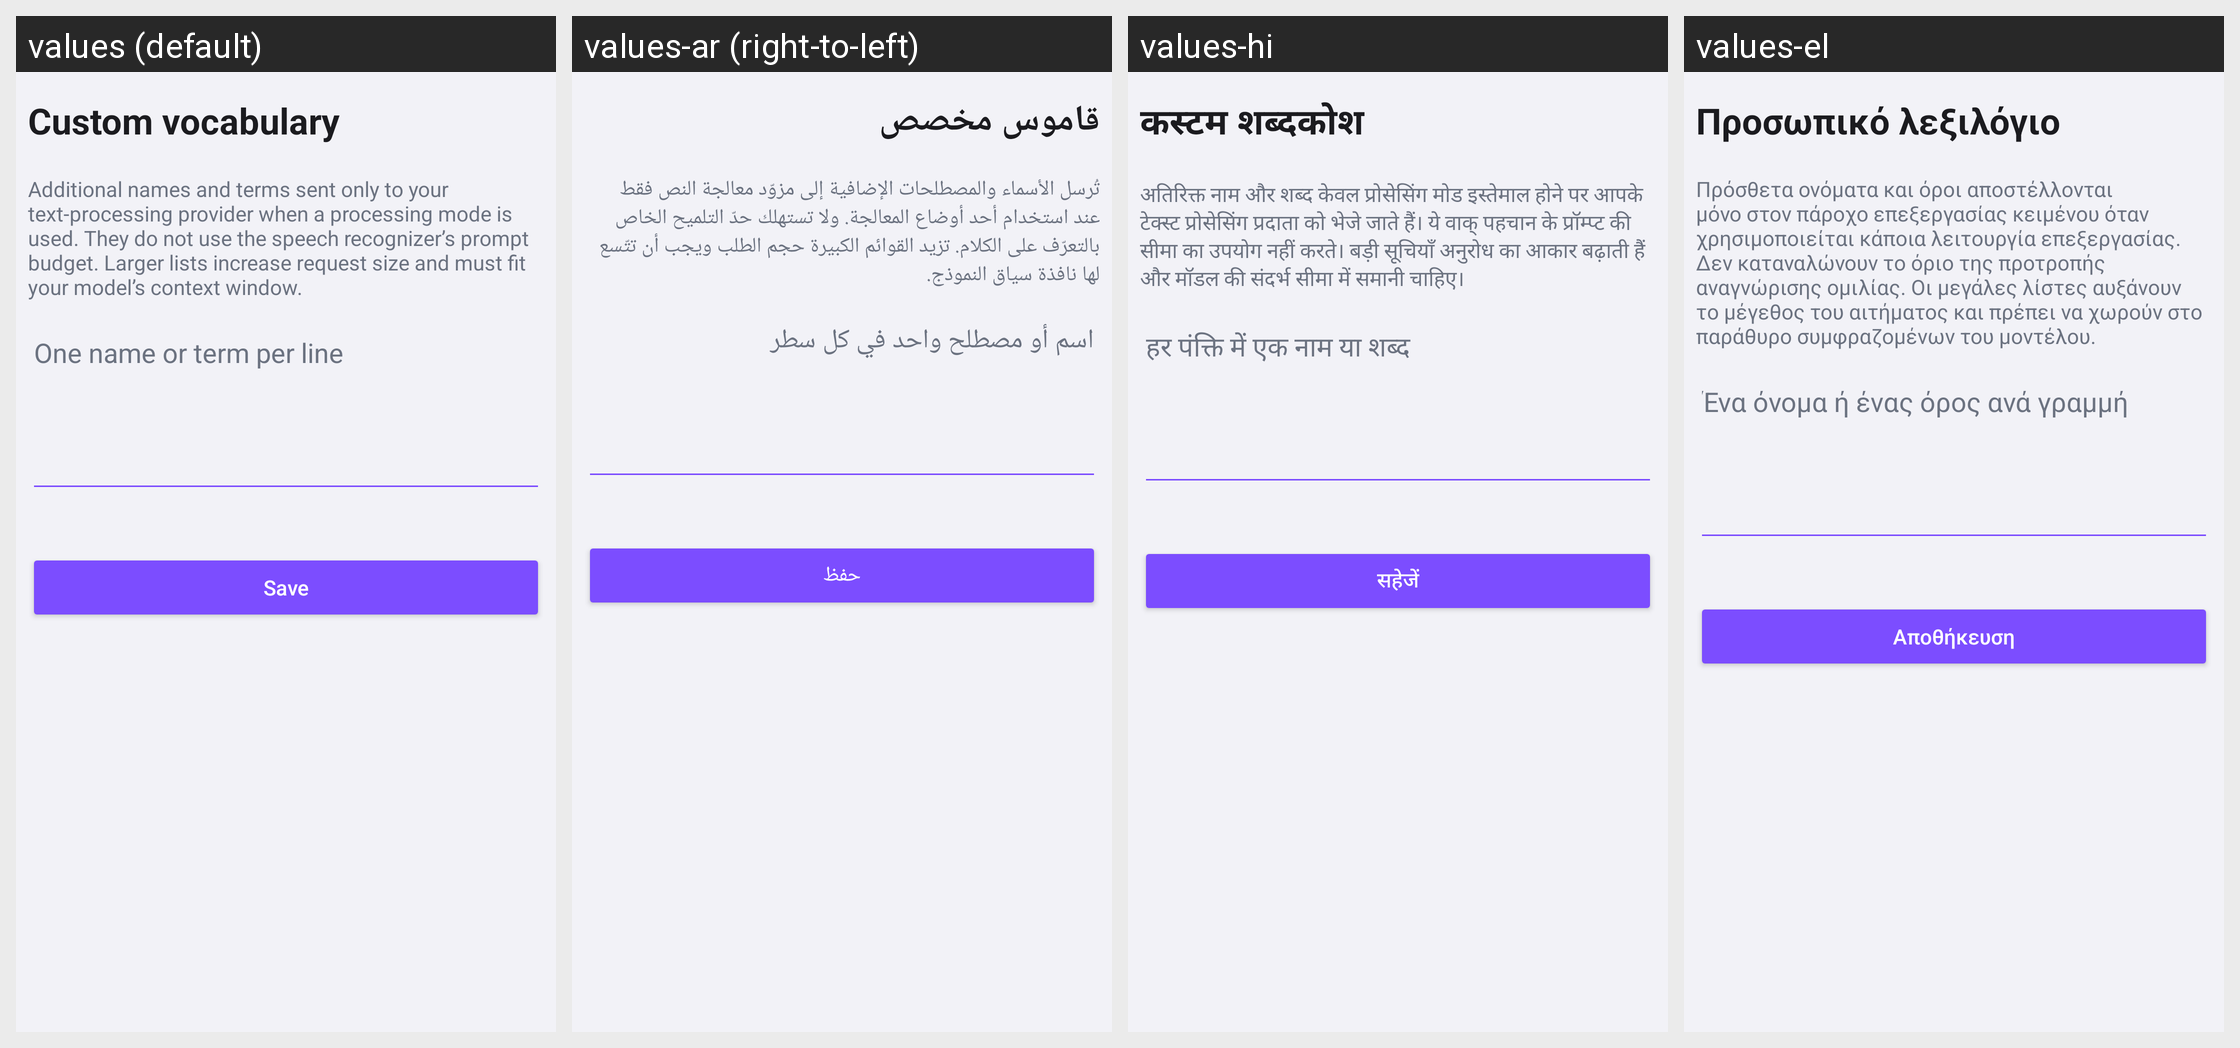

The same Android screen rendered under several of its app's locales, left to right. List the strings drawn on it with the default value and each locale's translation.
Android screen res/layout/header_vocabulary_postprocessing.xml rendered under 4 locales, left to right: values (default), values-ar (right-to-left), values-hi, values-el. Device: Nexus 5 (rendered at 1080×1920; each locale shown at half size, 540×960, under a caption strip naming it); theme Theme.VoiceKeyboard.
Other locales in the repository, not shown: values-be, values-de, values-es, values-fi, values-fr, values-it, values-ja, values-ko, values-pl, values-pt, values-ru, values-tr, values-zh.
Strings drawn on this screen, with the default value and each locale's value (text and hints the layout hard-codes, and strings that could not be matched under every locale, appear in the picture but are not listed):

vocabulary_title
  values: Custom vocabulary
  values-ar: قاموس مخصص
  values-hi: कस्टम शब्दकोश
  values-el: Προσωπικό λεξιλόγιο

dictionary_postprocessing_hint
  values: Additional names and terms sent only to your text-processing provider when a processing mode is used. They do not use the speech recognizer’s prompt budget. Larger lists increase request size and must fit your model’s context window.
  values-ar: تُرسل الأسماء والمصطلحات الإضافية إلى مزوّد معالجة النص فقط عند استخدام أحد أوضاع المعالجة. ولا تستهلك حدّ التلميح الخاص بالتعرّف على الكلام. تزيد القوائم الكبيرة حجم الطلب ويجب أن تتّسع لها نافذة سياق النموذج.
  values-hi: अतिरिक्त नाम और शब्द केवल प्रोसेसिंग मोड इस्तेमाल होने पर आपके टेक्स्ट प्रोसेसिंग प्रदाता को भेजे जाते हैं। ये वाक् पहचान के प्रॉम्प्ट की सीमा का उपयोग नहीं करते। बड़ी सूचियाँ अनुरोध का आकार बढ़ाती हैं और मॉडल की संदर्भ सीमा में समानी चाहिए।
  values-el: Πρόσθετα ονόματα και όροι αποστέλλονται μόνο στον πάροχο επεξεργασίας κειμένου όταν χρησιμοποιείται κάποια λειτουργία επεξεργασίας. Δεν καταναλώνουν το όριο της προτροπής αναγνώρισης ομιλίας. Οι μεγάλες λίστες αυξάνουν το μέγεθος του αιτήματος και πρέπει να χωρούν στο παράθυρο συμφραζομένων του μοντέλου.

dictionary_postprocessing_input_hint
  values: One name or term per line
  values-ar: اسم أو مصطلح واحد في كل سطر
  values-hi: हर पंक्ति में एक नाम या शब्द
  values-el: Ένα όνομα ή ένας όρος ανά γραμμή

dictionary_save
  values: Save
  values-ar: حفظ
  values-hi: सहेजें
  values-el: Αποθήκευση
